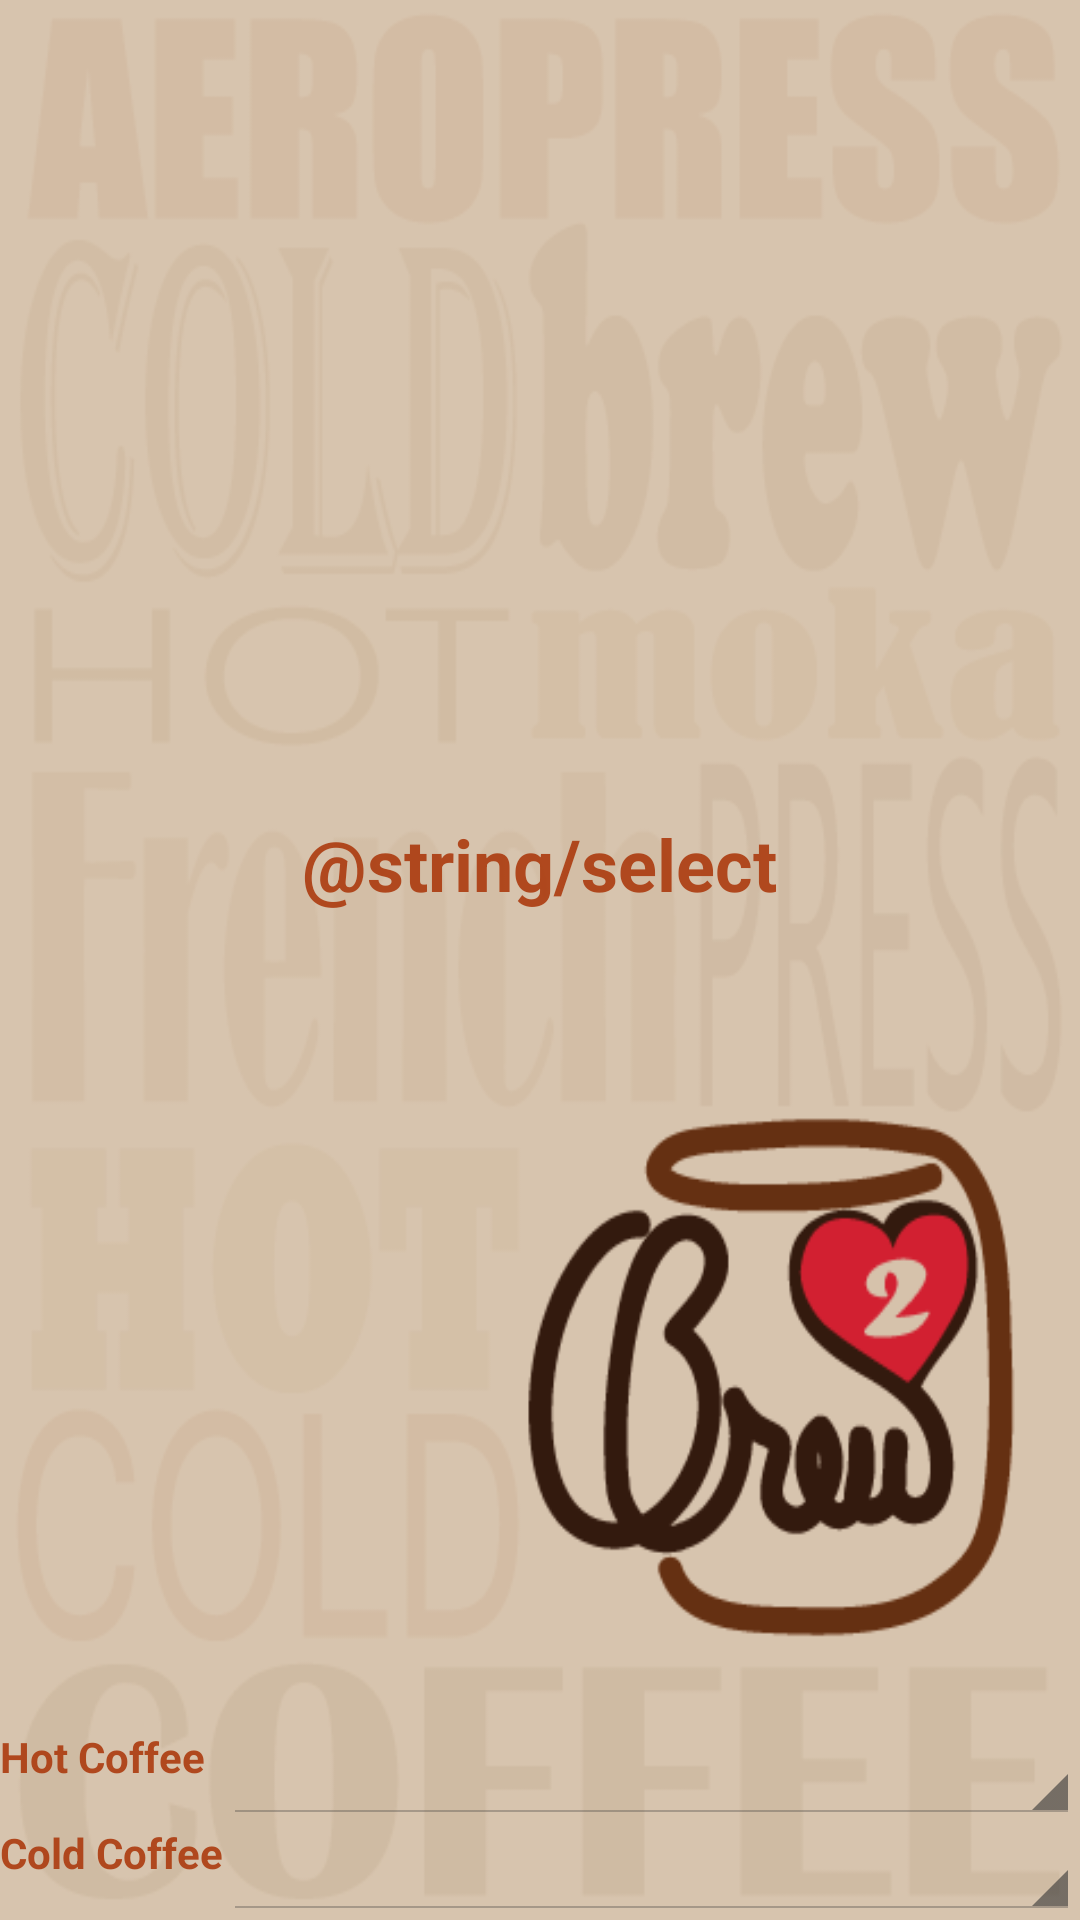

The Android layout XML behind this screen, and the referenced resources:
<!-- AndroidManifest.xml: application theme AppTheme -->
<!-- res/layout/activity_main.xml -->
<GridLayout xmlns:android="http://schemas.android.com/apk/res/android"
    xmlns:tools="http://schemas.android.com/tools"
    android:layout_width="match_parent"
    android:layout_height="match_parent"
    android:id="@+id/grd"
    android:columnCount="2"
    android:background="@drawable/coffeebkg"
    tools:context=".MainActivity">

    <TextView
        android:layout_width="wrap_content"
        android:layout_height="wrap_content"
        android:layout_columnSpan="2"
        android:text="@string/select"
        android:textSize="24sp"
        android:layout_gravity="center"
        android:textColor="#ddaa3508"
        android:textStyle="bold" />

    <TextView android:text="@string/hotcoffee"
        android:layout_width="wrap_content"
        android:layout_height="wrap_content"
        android:textStyle="bold"
        android:textColor="#ddaa3508" />

    <Spinner
        android:id="@+id/spnHot"
        android:layout_gravity="fill_horizontal"/>

    <TextView android:text="@string/coldcoffee"
        android:layout_width="wrap_content"
        android:layout_height="wrap_content"
        android:textStyle="bold"
        android:textColor="#ddaa3508" />

    <Spinner
        android:id="@+id/spnCold"
        android:layout_gravity="fill_horizontal"/>

</GridLayout>
<!-- resources referenced by this layout -->
<resources>
  <!-- drawable coffeebkg: png bitmap (drawable-hdpi, 47861 bytes) -->
  <string name="coldcoffee">Cold Coffee</string>
  <string name="hotcoffee">Hot Coffee</string>
  <string name="select">Select a Coffee Brewing Technique to Learn About</string>
  <style name="AppTheme" parent="android:Theme.Holo.Light.DarkActionBar">
          
      </style>
</resources>
